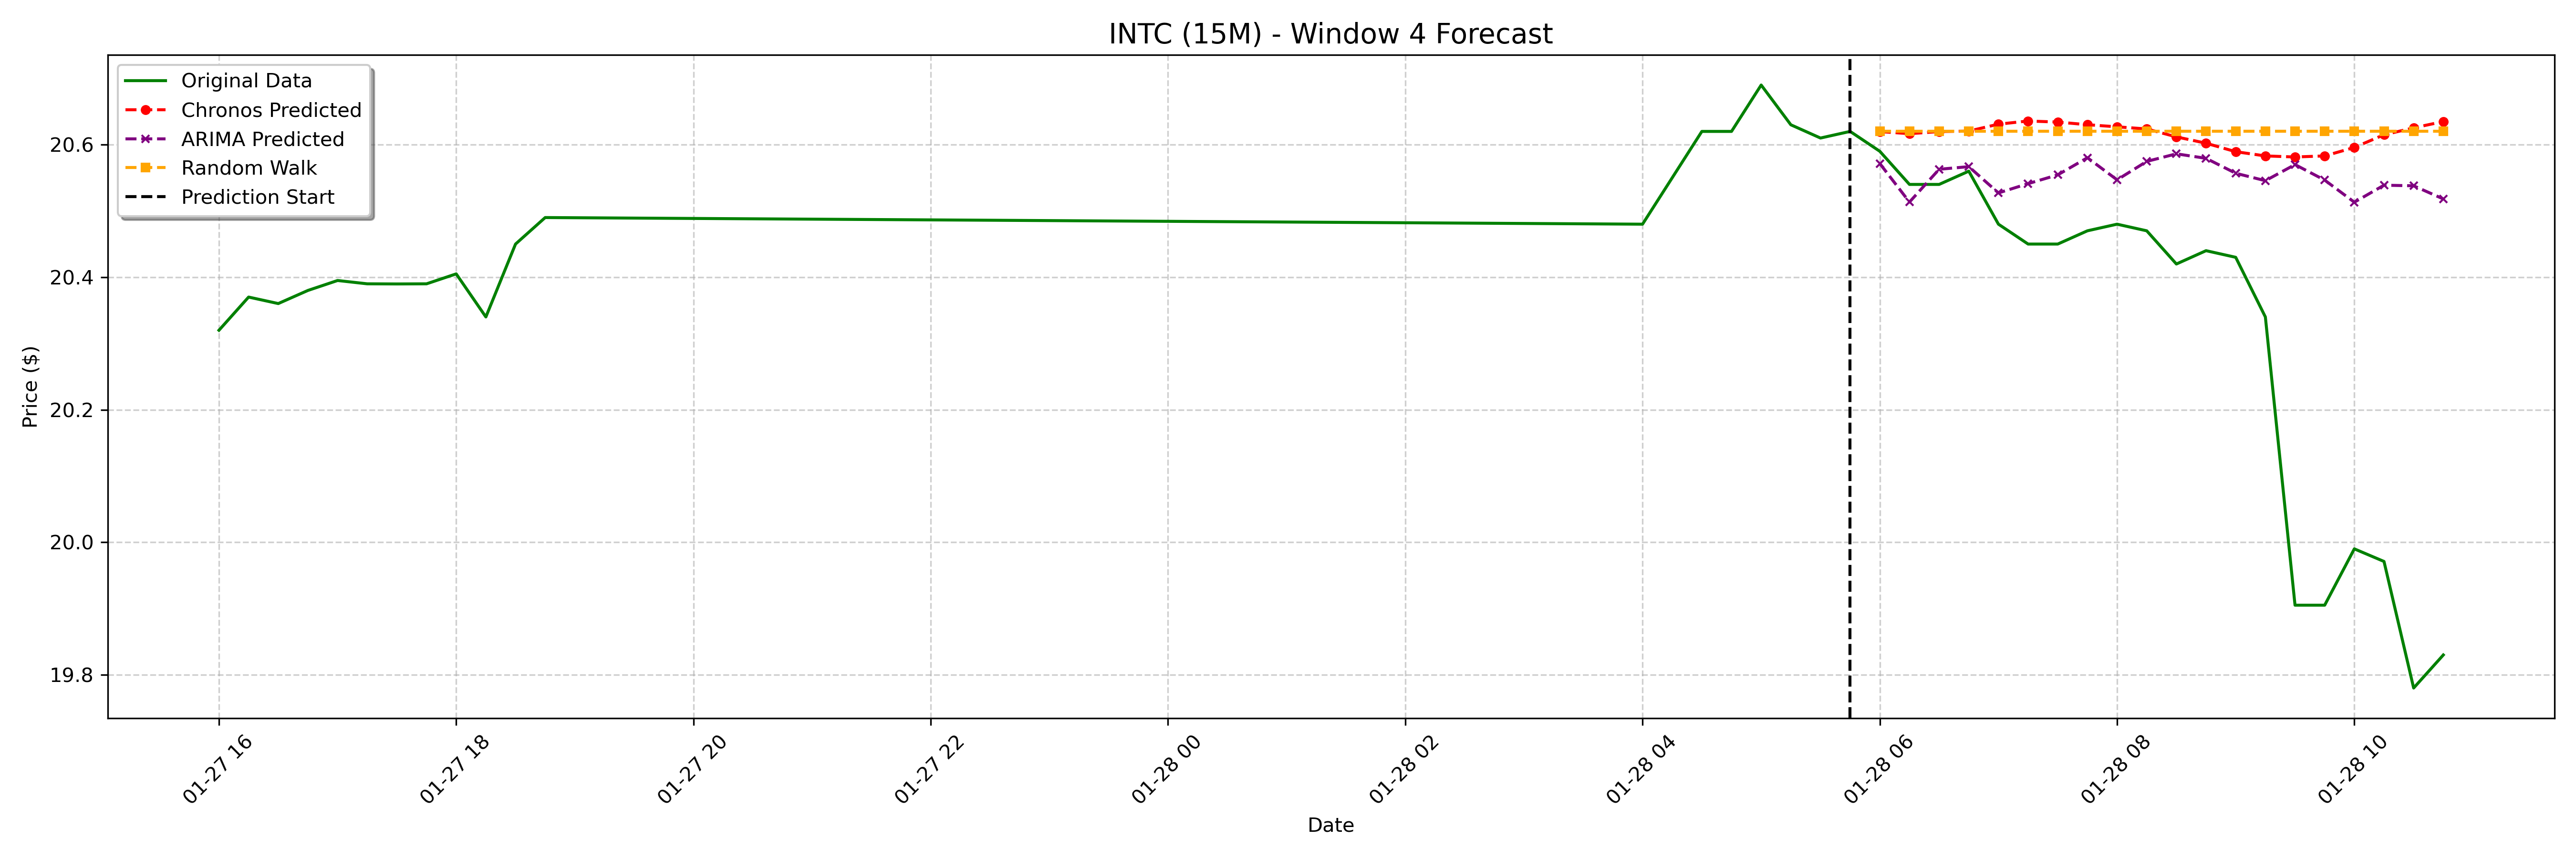

The table this chart was drawn from, first rows:
date, actual, chronos_forecast, arima_forecast, random_walk_forecast
2025-01-28 06:00:00-05:00, 20.59, 20.62, 20.57, 20.62
2025-01-28 06:15:00-05:00, 20.54, 20.62, 20.51, 20.62
2025-01-28 06:30:00-05:00, 20.54, 20.62, 20.56, 20.62
2025-01-28 06:45:00-05:00, 20.56, 20.62, 20.57, 20.62
2025-01-28 07:00:00-05:00, 20.48, 20.63, 20.53, 20.62
2025-01-28 07:15:00-05:00, 20.45, 20.64, 20.54, 20.62
2025-01-28 07:30:00-05:00, 20.45, 20.63, 20.55, 20.62
2025-01-28 07:45:00-05:00, 20.47, 20.63, 20.58, 20.62
2025-01-28 08:00:00-05:00, 20.48, 20.63, 20.55, 20.62
2025-01-28 08:15:00-05:00, 20.47, 20.62, 20.57, 20.62
2025-01-28 08:30:00-05:00, 20.42, 20.61, 20.59, 20.62
2025-01-28 08:45:00-05:00, 20.44, 20.6, 20.58, 20.62
2025-01-28 09:00:00-05:00, 20.43, 20.59, 20.56, 20.62
2025-01-28 09:15:00-05:00, 20.34, 20.58, 20.55, 20.62
2025-01-28 09:30:00-05:00, 19.91, 20.58, 20.57, 20.62
2025-01-28 09:45:00-05:00, 19.91, 20.58, 20.55, 20.62
2025-01-28 10:00:00-05:00, 19.99, 20.6, 20.51, 20.62
2025-01-28 10:15:00-05:00, 19.97, 20.61, 20.54, 20.62
2025-01-28 10:30:00-05:00, 19.78, 20.63, 20.54, 20.62
2025-01-28 10:45:00-05:00, 19.83, 20.63, 20.52, 20.62
